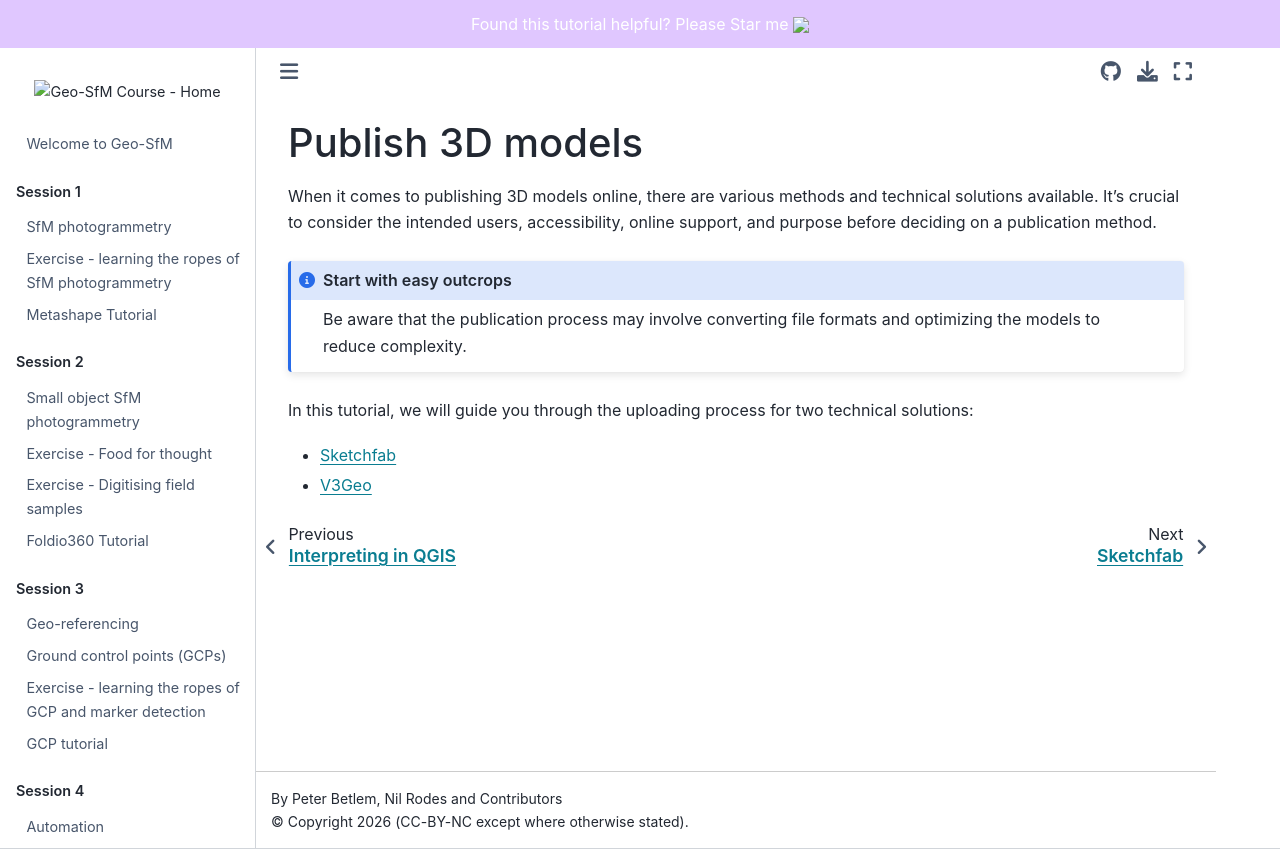

repository: UNISvalbard/Geo-SfM · page: content/lessons/publish/intro.html · generator: jekyll

# Publish 3D models

When it comes to publishing 3D models online, there are various methods and technical solutions available. It's crucial to consider the intended users, accessibility, online support, and purpose before deciding on a publication method.

```{admonition} Start with easy outcrops
:class: note
Be aware that the publication process may involve converting file formats and optimizing the models to reduce complexity.
```

In this tutorial, we will guide you through the uploading process for two technical solutions:
- [Sketchfab](https://unisvalbard.github.io/Geo-SfM/content/lessons/publish/sketchfab.html)
- [V3Geo](https://unisvalbard.github.io/Geo-SfM/content/lessons/publish/v3geo.html)
